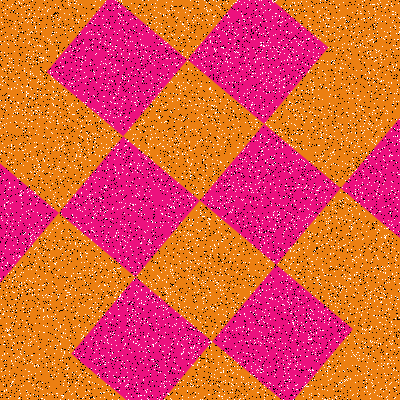

Source data for this figure (header and first rows):
Type, X, Y
Salt, 380, 389
Salt, 187, 159
Salt, 86, 47
Salt, 65, 242
Salt, 303, 130
Salt, 215, 93
Salt, 355, 127
Salt, 361, 150
Salt, 111, 102
Salt, 355, 257
Salt, 311, 161
Salt, 222, 309
Salt, 368, 82
Salt, 377, 22
Salt, 199, 336
Salt, 198, 341
Salt, 21, 202
Salt, 373, 150
Salt, 311, 338
Salt, 316, 156
Salt, 377, 340
Salt, 358, 352
Salt, 355, 103
Salt, 287, 224
Salt, 210, 41
Salt, 196, 375
Salt, 54, 288
Salt, 227, 249
Salt, 306, 91
Salt, 79, 306
Salt, 30, 157
Salt, 65, 119
Salt, 20, 282
Salt, 121, 1
Salt, 83, 43
Salt, 30, 80
Salt, 357, 98
Salt, 309, 216
Salt, 210, 295
Salt, 151, 220
Salt, 37, 88
Salt, 242, 69
Salt, 77, 119
Salt, 2, 81
Salt, 135, 91
Salt, 119, 30
Salt, 385, 15
Salt, 180, 316
Salt, 272, 100
Salt, 253, 322
Salt, 375, 229
Salt, 30, 87
Salt, 214, 377
Salt, 376, 50
Salt, 98, 114
Salt, 103, 246
Salt, 238, 312
Salt, 12, 363
Salt, 289, 33
Salt, 285, 294
... 15,940 more rows
